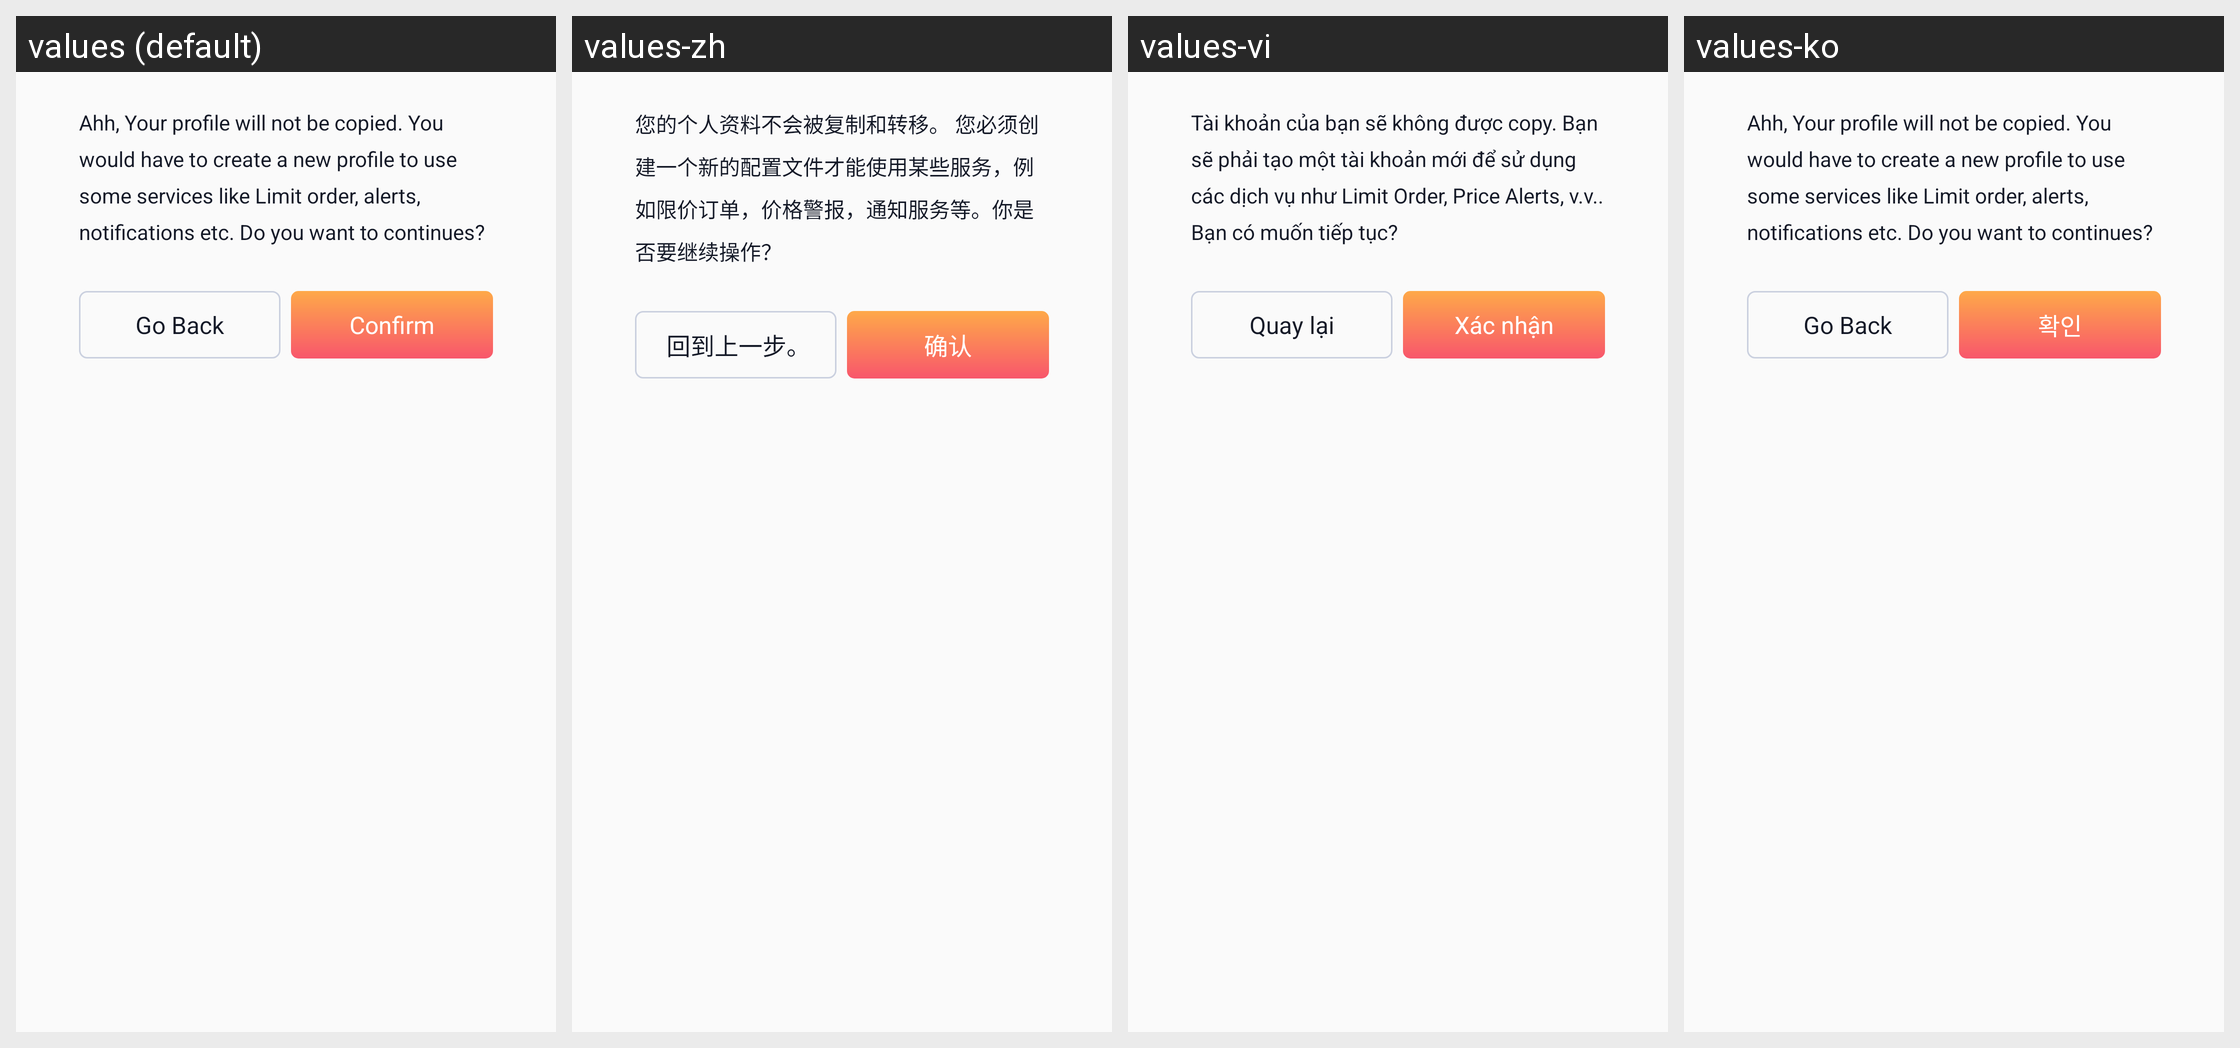

Locale-by-locale string values for the Android screen shown in this grid:
Android screen res/layout/dialog_confirm_data_transfer.xml rendered under 4 locales, left to right: values (default), values-zh, values-vi, values-ko. Device: Nexus 5 (rendered at 1080×1920; each locale shown at half size, 540×960, under a caption strip naming it); theme AppThemeTranslucentStatus.
Strings drawn on this screen, with the default value and each locale's value (text and hints the layout hard-codes, and strings that could not be matched under every locale, appear in the picture but are not listed):

transfer_data_action_no_confirm_message
  values: Ahh, Your profile will not be copied. You would have to create a new profile to use some services like Limit order, alerts, notifications etc. Do you want to continues?
  values-zh: 您的个人资料不会被复制和转移。 您必须创建一个新的配置文件才能使用某些服务，例如限价订单，价格警报，通知服务等。你是否要继续操作？
  values-vi: Tài khoản của bạn sẽ không được copy. Bạn sẽ phải tạo một tài khoản mới để sử dụng các dịch vụ như Limit Order, Price Alerts, v.v.. Bạn có muốn tiếp tục?
  values-ko: Ahh, Your profile will not be copied. You would have to create a new profile to use some services like Limit order, alerts, notifications etc. Do you want to continues?

go_back
  values: Go Back
  values-zh:  回到上一步。
  values-vi: Quay lại
  values-ko: Go Back

confirm
  values: Confirm
  values-zh: 确认
  values-vi: Xác nhận
  values-ko: 확인
